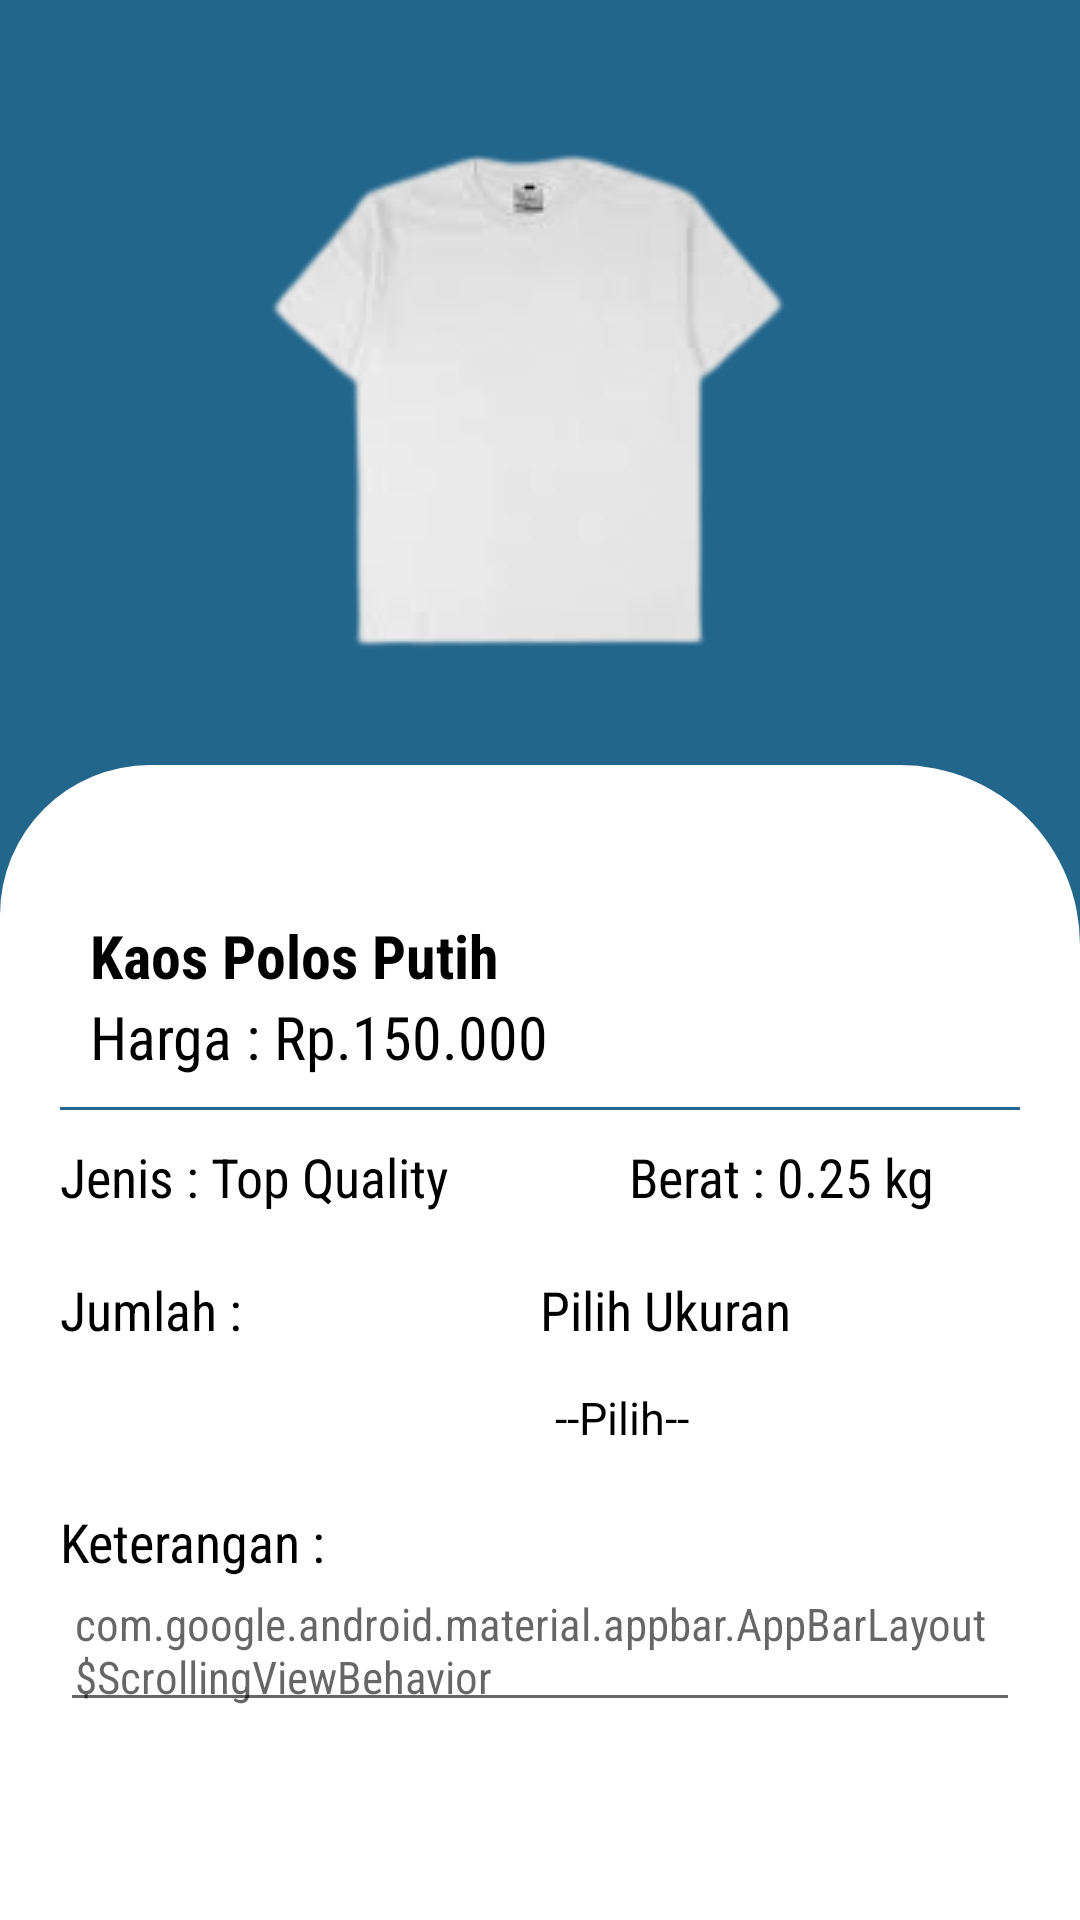

Write the Android layout XML for this screen, with the resource values it uses.
<!-- AndroidManifest.xml: application theme Theme.Poloco -->
<!-- res/layout/activity_pesanan.xml -->
<?xml version="1.0" encoding="utf-8"?>
<LinearLayout
    android:orientation="vertical"
    xmlns:android="http://schemas.android.com/apk/res/android"
    xmlns:app="http://schemas.android.com/apk/res-auto"
    xmlns:tools="http://schemas.android.com/tools"
    android:layout_width="match_parent"
    android:layout_height="match_parent"
    android:background="@color/main"
    tools:context=".PesananActivity">

    <LinearLayout
        android:layout_width="match_parent"
        android:layout_height="wrap_content"
        android:padding="10dp"
        android:orientation="horizontal">
        <ImageView
            android:id="@+id/ivBackPesanan"
            android:layout_width="35dp"
            android:layout_height="35dp"
            android:src="@drawable/ic_back"/>

        <ImageView
            android:layout_width="wrap_content"
            android:layout_height="wrap_content"
            android:layout_marginTop="10dp"
            android:layout_marginStart="20dp"
            android:src="@drawable/kaos3"/>
    </LinearLayout>

    <LinearLayout
        android:layout_width="match_parent"
        android:layout_height="match_parent"
        android:background="@drawable/bg_pesanan"
        android:orientation="vertical"
        android:padding="20dp">

        <TextView
            android:layout_width="wrap_content"
            android:layout_height="wrap_content"
            android:layout_marginStart="10dp"
            android:layout_marginTop="30dp"
            android:fontFamily="sans-serif-condensed"
            android:text="Kaos Polos Putih"
            android:textColor="@color/black"
            android:textSize="20sp"
            android:textStyle="bold" />

        <TextView
            android:layout_width="wrap_content"
            android:layout_height="wrap_content"
            android:layout_marginStart="10dp"
            android:fontFamily="sans-serif-condensed"
            android:text="Harga : Rp.150.000"
            android:textColor="@color/black"
            android:textSize="20sp" />

        <View
            android:layout_width="match_parent"
            android:layout_height="1dp"
            android:layout_marginTop="10dp"
            android:background="@color/main" />

        <LinearLayout
            android:layout_width="match_parent"
            android:layout_height="wrap_content"
            android:orientation="horizontal">

            <TextView
                android:layout_width="wrap_content"
                android:layout_height="wrap_content"
                android:layout_marginTop="10dp"
                android:fontFamily="sans-serif-condensed"
                android:text="Jenis : Top Quality"
                android:textColor="@color/black"
                android:textSize="18sp" />

            <TextView
                android:layout_width="wrap_content"
                android:layout_height="wrap_content"
                android:layout_marginStart="60dp"
                android:layout_marginTop="10dp"
                android:fontFamily="sans-serif-condensed"
                android:text="Berat : 0.25 kg"
                android:textColor="@color/black"
                android:textSize="18sp" />

        </LinearLayout>

        <LinearLayout
            android:layout_width="match_parent"
            android:layout_height="wrap_content"
            android:layout_marginTop="20dp"
            android:orientation="horizontal">

            <LinearLayout
                android:layout_width="wrap_content"
                android:layout_height="wrap_content"
                android:orientation="vertical">

                <TextView
                    android:layout_width="wrap_content"
                    android:layout_height="wrap_content"
                    android:fontFamily="sans-serif-condensed"
                    android:text="Jumlah : "
                    android:textColor="@color/black"
                    android:textSize="18sp" />

                <EditText
                    android:layout_width="150dp"
                    android:layout_height="48dp"
                    android:background="@drawable/bg_edttextpesanan"
                    android:elevation="10dp"
                    android:hint=".."
                    android:padding="5dp"
                    android:textColor="@color/black"
                    android:textColorHint="@color/white"
                    android:textSize="15sp" />

            </LinearLayout>

            <LinearLayout
                android:layout_width="wrap_content"
                android:layout_height="wrap_content"
                android:layout_marginStart="10dp"
                android:orientation="vertical">

                <TextView
                    android:layout_width="wrap_content"
                    android:layout_height="wrap_content"
                    android:fontFamily="sans-serif-condensed"
                    android:text="Pilih Ukuran"
                    android:textColor="@color/black"
                    android:textSize="18sp" />

                <EditText
                    android:layout_width="150dp"
                    android:layout_height="48dp"
                    android:background="@drawable/bg_edttextpesanan"
                    android:elevation="10dp"
                    android:hint="--Pilih--"
                    android:padding="5dp"
                    android:textColor="@color/black"
                    android:textColorHint="@color/black"
                    android:textSize="15sp" />

            </LinearLayout>

        </LinearLayout>

        <TextView
            android:layout_width="wrap_content"
            android:layout_height="wrap_content"
            android:layout_marginTop="5dp"
            android:fontFamily="sans-serif-condensed"
            android:text="Keterangan : "
            android:textColor="@color/black"
            android:textSize="18sp" />

        <LinearLayout
            android:layout_width="match_parent"
            android:layout_height="100dp"
            android:background="@drawable/bg_edttextpesanan"
            android:elevation="10dp">

            <EditText
                android:layout_width="match_parent"
                android:layout_height="wrap_content"
                android:fontFamily="sans-serif-condensed"
                android:hint="@string/appbar_scrolling_view_behavior"
                android:padding="5dp"
                android:textColor="@color/black"
                android:textSize="15sp" />
        </LinearLayout>

        <Button
            android:layout_width="match_parent"
            android:layout_height="50dp"
            android:layout_marginTop="10dp"
            android:backgroundTint="@color/main"
            android:text="Bayar"
            android:textColor="@color/white"
            android:textSize="15sp" />

    </LinearLayout>


</LinearLayout>
<!-- resources referenced by this layout -->
<resources>
  <color name="black">#FF000000</color>
  <color name="main">#23668b</color>
  <color name="white">#FFFFFFFF</color>
  <!-- drawable bg_pesanan (drawable) -->
  <?xml version="1.0" encoding="utf-8"?>
  <shape xmlns:android="http://schemas.android.com/apk/res/android">
      <solid android:color="@color/white"/>
      <corners android:topLeftRadius="50dp" android:topRightRadius="60dp"/>
  </shape>
  <!-- drawable kaos3: png bitmap (drawable, 10534 bytes) -->
  <style name="Theme.Poloco" parent="Theme.MaterialComponents.DayNight.NoActionBar">
          
          <item name="colorPrimary">@color/purple_500</item>
          <item name="colorPrimaryVariant">@color/main</item>
          <item name="colorOnPrimary">@color/white</item>
          
          <item name="colorSecondary">@color/teal_200</item>
          <item name="colorSecondaryVariant">@color/teal_700</item>
          <item name="colorOnSecondary">@color/black</item>
          
          <item name="android:statusBarColor">?attr/colorPrimaryVariant</item>
          
      </style>
  <color name="purple_500">#FF6200EE</color>
  <color name="teal_200">#FF03DAC5</color>
  <color name="teal_700">#FF018786</color>
</resources>
